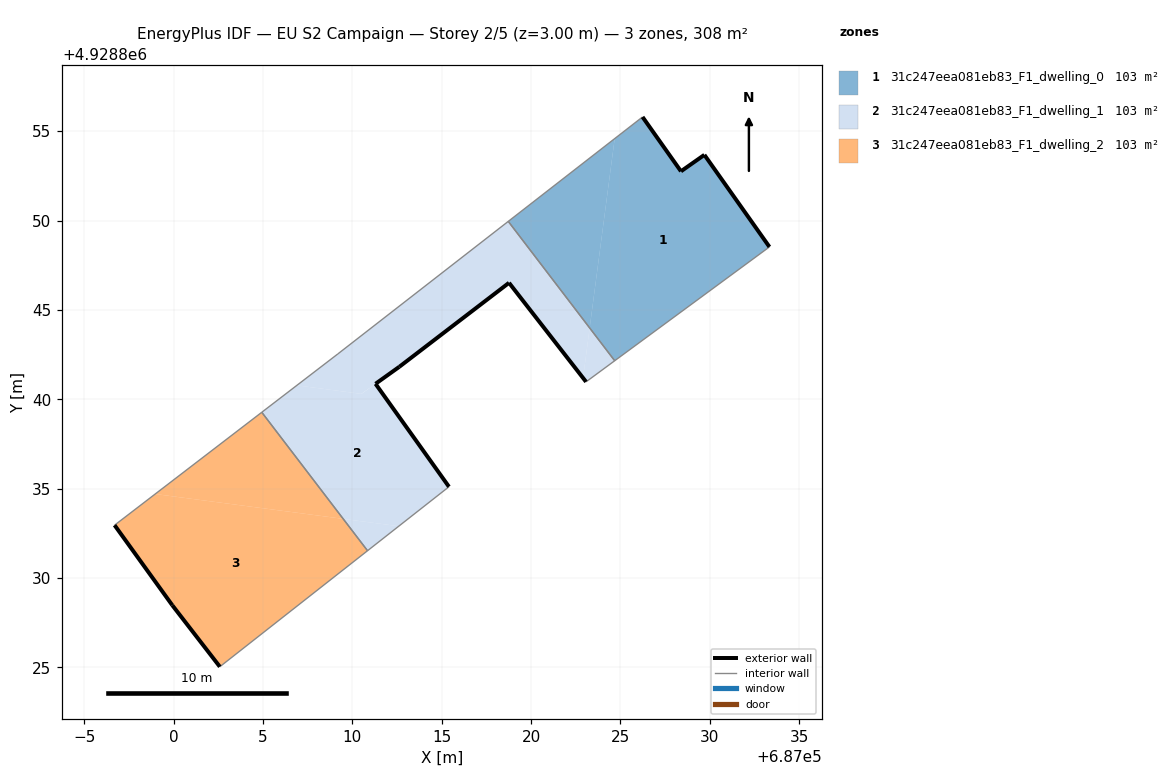
=== STOREY PLAN SPEC (per zone: floor XY polygon, exterior-wall plan segments, windows/doors) ===
zone 1: 31c247eea081eb83_F1_dwelling_0  (102.8 m²)
  floor: (687033.34, 4928848.52) (687029.70, 4928853.67) (687028.39, 4928852.75) (687026.24, 4928855.79) (687024.68, 4928854.58) (687023.28, 4928843.99) (687024.68, 4928842.15)
  floor: (687023.28, 4928843.99) (687024.68, 4928854.58) (687018.72, 4928849.95)
  exterior wall: (687029.70, 4928853.67) – (687033.34, 4928848.52)  [6.3 m]
  exterior wall: (687026.24, 4928855.79) – (687028.39, 4928852.75)  [3.7 m]
  exterior wall: (687028.39, 4928852.75) – (687029.70, 4928853.67)  [1.6 m]
  interior walls: 3
zone 2: 31c247eea081eb83_F1_dwelling_1  (102.8 m²)
  floor: (687024.68, 4928842.15) (687023.28, 4928843.99) (687022.91, 4928841.19) (687023.08, 4928840.97)
  floor: (687022.91, 4928841.19) (687023.28, 4928843.99) (687018.72, 4928849.95) (687009.19, 4928842.53) (687006.90, 4928840.78) (687010.50, 4928840.30) (687012.63, 4928841.81) (687018.77, 4928846.51)
  floor: (687015.41, 4928835.10) (687011.30, 4928840.86) (687010.51, 4928840.30) (687006.90, 4928840.78) (687004.93, 4928839.27) (687009.49, 4928833.31) (687012.60, 4928832.90)
  floor: (687012.60, 4928832.90) (687009.49, 4928833.31) (687010.85, 4928831.53)
  exterior wall: (687023.08, 4928840.97) – (687018.77, 4928846.51)  [7.0 m]
  exterior wall: (687018.77, 4928846.51) – (687012.63, 4928841.81)  [7.7 m]
  exterior wall: (687012.63, 4928841.81) – (687011.30, 4928840.86)  [1.6 m]
  exterior wall: (687011.30, 4928840.86) – (687015.41, 4928835.10)  [7.1 m]
  interior walls: 6
zone 3: 31c247eea081eb83_F1_dwelling_2  (102.8 m²)
  floor: (687009.49, 4928833.31) (687004.93, 4928839.27) (686998.97, 4928834.70)
  floor: (687010.85, 4928831.53) (687009.49, 4928833.31) (686998.97, 4928834.70) (686996.70, 4928832.95) (686999.93, 4928828.47) (687002.59, 4928825.03)
  exterior wall: (687002.59, 4928825.03) – (686999.93, 4928828.47)  [4.3 m]
  exterior wall: (686999.93, 4928828.47) – (686996.70, 4928832.95)  [5.5 m]
  interior walls: 3

=== DERIVED (storey summary) ===
Building: EU S2 Campaign
Storey: 2 of 5  (floor level z = 3.00 m)
Storey gross floor area: 308.5 m²
Zones on this storey: 3
  - 31c247eea081eb83_F1_dwelling_0: floor 102.8 m²; exterior wall 11.6 m (34.9 m²); WWR 0.0%
  - 31c247eea081eb83_F1_dwelling_1: floor 102.8 m²; exterior wall 23.5 m (70.4 m²); WWR 0.0%
  - 31c247eea081eb83_F1_dwelling_2: floor 102.8 m²; exterior wall 9.9 m (29.6 m²); WWR 0.0%
Zone adjacency (shared interzone walls):
  - 31c247eea081eb83_F1_dwelling_0 ↔ 31c247eea081eb83_F1_dwelling_1
  - 31c247eea081eb83_F1_dwelling_1 ↔ 31c247eea081eb83_F1_dwelling_2